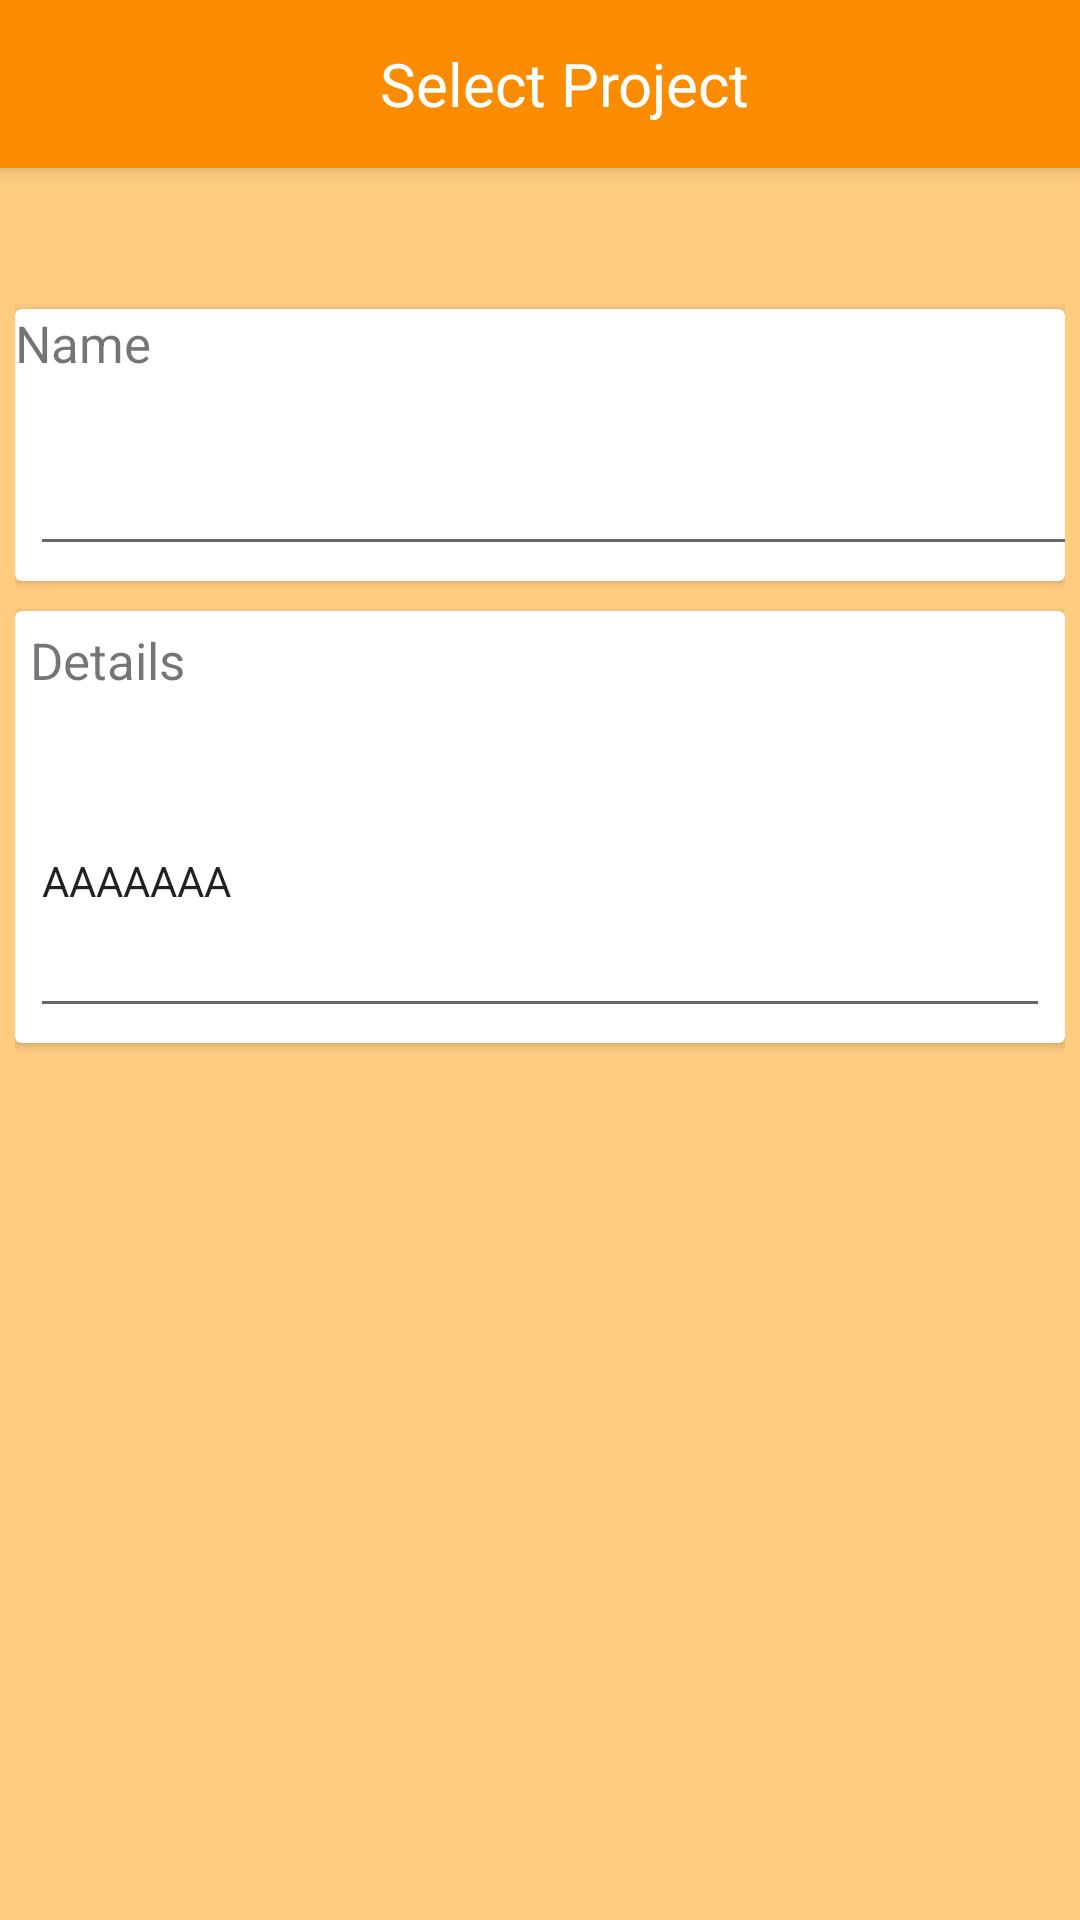

Layout XML and referenced resources for this Android screen:
<!-- AndroidManifest.xml: application theme Theme.StoryPlanningPrototype -->
<!-- res/layout/activity_editor.xml -->
<?xml version="1.0" encoding="utf-8"?>
<RelativeLayout xmlns:android="http://schemas.android.com/apk/res/android"
    xmlns:app="http://schemas.android.com/apk/res-auto"
    xmlns:tools="http://schemas.android.com/tools"
    android:layout_width="match_parent"
    android:layout_height="match_parent"
    android:background="#FFCC80"
    android:outlineProvider="bounds"
    tools:context=".EditorActivity"
 >

    <include
        android:id="@+id/menu_toolbar"
        layout="@layout/toolbar"
        app:layout_constraintEnd_toEndOf="parent"
        app:layout_constraintStart_toStartOf="parent"
        app:layout_constraintTop_toTopOf="parent" />

    <LinearLayout
        android:layout_width="match_parent"
        android:layout_height="match_parent"
        android:layout_below="@id/menu_toolbar"
        android:layout_alignParentStart="true"
        android:layout_alignParentBottom="true"
        android:layout_marginHorizontal="5dp"
        android:layout_marginTop="37dp"
        android:layout_marginBottom="2dp"
        android:dividerPadding="5dp"
        android:orientation="vertical">

        <androidx.cardview.widget.CardView
            android:layout_width="fill_parent"
            android:layout_height="wrap_content"
            android:layout_marginVertical="10sp">

            <LinearLayout
                android:layout_width="match_parent"
                android:layout_height="match_parent"
                android:orientation="vertical">

                <TextView
                    android:layout_width="346dp"
                    android:layout_height="wrap_content"
                    android:layout_marginBottom="10sp"
                    android:text="Name"
                    android:textSize="17sp" />

                <EditText
                    android:id="@+id/field_trait1"
                    android:layout_width="349dp"
                    android:layout_height="48dp"
                    android:layout_marginHorizontal="5dp"
                    android:layout_marginVertical="5dp"
                    android:inputType="text"
                    android:minLines="10" />
            </LinearLayout>

        </androidx.cardview.widget.CardView>

        <androidx.cardview.widget.CardView
            android:layout_width="fill_parent"
            android:layout_height="wrap_content">

            <LinearLayout
                android:layout_width="match_parent"
                android:layout_height="match_parent"
                android:orientation="vertical">

                <TextView
                    android:layout_width="fill_parent"
                    android:layout_height="wrap_content"
                    android:layout_marginHorizontal="5dp"
                    android:layout_marginVertical="5dp"
                    android:text="Details"
                    android:textSize="17sp" />

                <EditText
                    android:id="@+id/field_trait2"
                    android:layout_width="match_parent"
                    android:layout_height="wrap_content"
                    android:layout_marginHorizontal="5dp"
                    android:layout_marginVertical="5dp"
                    android:inputType="textMultiLine"
                    android:lines="5"
                    android:text="AAAAAAA"
                    android:textAppearance="@style/TextAppearance.AppCompat.Body1" />
            </LinearLayout>


        </androidx.cardview.widget.CardView>


    </LinearLayout>


</RelativeLayout>
<!-- res/layout/toolbar.xml (included above) -->
<?xml version="1.0" encoding="utf-8"?>
<androidx.appcompat.widget.Toolbar xmlns:android="http://schemas.android.com/apk/res/android"
    xmlns:app="http://schemas.android.com/apk/res-auto"
    android:id="@+id/toolbar"
    android:layout_width="match_parent"
    android:layout_height="wrap_content"
    android:background="#FB8C00"
    android:elevation="4dp"
    android:theme="@style/ThemeOverlay.AppCompat.ActionBar"
    app:popupTheme="@style/ThemeOverlay.AppCompat.Light"
    app:titleTextColor="@color/design_default_color_on_primary">


    <LinearLayout
        android:layout_width="match_parent"
        android:layout_height="match_parent"
        android:orientation="vertical"
        android:textAlignment="center">

    <androidx.appcompat.widget.AppCompatTextView
        android:id="@+id/toolbar_title"
        android:layout_width="match_parent"
        android:layout_height="match_parent"
        android:text="Select Project"
        android:textAlignment="center"
        android:textColor="@color/white"
        android:textSize="20sp" />
        <androidx.appcompat.widget.AppCompatTextView
            android:id="@+id/toolbar_sub_title"
            android:layout_width="match_parent"
            android:layout_height="match_parent"
            android:textAlignment="center"
            android:textColor="@color/white"
            android:textSize="16sp"
            android:visibility="gone"
            />
    </LinearLayout>
</androidx.appcompat.widget.Toolbar>
<!-- resources referenced by this layout -->
<resources>
  <style name="Theme.StoryPlanningPrototype" parent="Theme.MaterialComponents.DayNight.NoActionBar">
          
          <item name="colorPrimary">@color/purple_500</item>
          <item name="colorPrimaryVariant">@color/purple_700</item>
          <item name="colorOnPrimary">@color/white</item>
          
          <item name="colorSecondary">@color/teal_200</item>
          <item name="colorSecondaryVariant">@color/teal_700</item>
          <item name="colorOnSecondary">@color/black</item>
          
          <item name="android:statusBarColor" tools:targetApi="l">?attr/colorPrimaryVariant</item>
          
  
          <item name="actionMenuTextColor">@color/black</item>
  
  
      </style>
  <!-- not gathered from this repository: default colours our renderer supplied (Android Studio template values) -->
  <color name="purple_500">#FF6200EE</color>
  <color name="purple_700">#FF3700B3</color>
  <color name="teal_200">#FF03DAC5</color>
  <color name="teal_700">#FF018786</color>
  <color name="black">#FF000000</color>
  <color name="white">#FFFFFFFF</color>
</resources>
